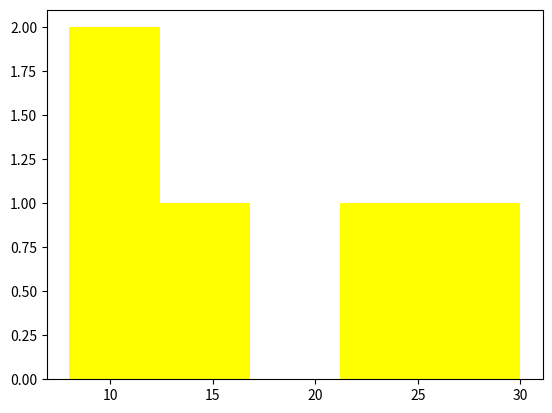

Write the Python code that produced this figure.
import matplotlib.pyplot as plt

edades = [10, 25, 8, 16, 30]

plt.hist(edades, bins=5, color="yellow")
plt.show()